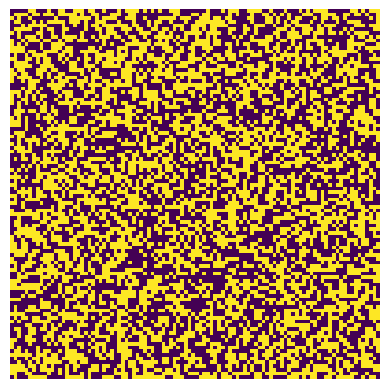

Recreate this plot in Python.
import numpy as np
import matplotlib.pyplot as plt
import matplotlib.animation as animation

def update(frame_number, img, grid, N):
    """
    Обновляет состояние сетки игры "Жизнь" на один шаг.

    Args:
        frame_number: Номер текущего кадра (не используется).
        img: Объект изображения matplotlib для обновления.
        grid: Двумерный массив NumPy, представляющий сетку.
        N: Размер сетки (N x N).

    Returns:
        Список объектов matplotlib, которые нужно перерисовать.
    """

    new_grid = grid.copy()  # Создаем копию сетки для обновления

    for i in range(N):
        for j in range(N):
            # Вычисляем количество живых соседей
            total = int((grid[i, (j - 1) % N] + grid[i, (j + 1) % N] +
                        grid[(i - 1) % N, j] + grid[(i + 1) % N, j] +
                        grid[(i - 1) % N, (j - 1) % N] + grid[(i - 1) % N, (j + 1) % N] +
                        grid[(i + 1) % N, (j - 1) % N] + grid[(i + 1) % N, (j + 1) % N]))

            # Правила игры "Жизнь"
            if grid[i, j] == 1:  # Живая клетка
                if (total < 2) or (total > 3):
                    new_grid[i, j] = 0  # Умирает от одиночества или перенаселения
            else:  # Мертвая клетка
                if total == 3:
                    new_grid[i, j] = 1  # Оживает

    img.set_data(new_grid)  # Обновляем данные изображения
    grid[:] = new_grid[:]  # Обновляем исходную сетку

    return [img]  # Возвращаем список объектов для перерисовки


def main():
    """
    Настраивает и запускает анимацию игры "Жизнь".
    """
    N = 100  # Размер сетки (N x N)

    # Создаем случайную сетку
    grid = np.random.choice([0, 1], N * N, p=[0.5, 0.5]).reshape(N, N) #Изначально 50% сетки мертво, 50% живое

    # Настраиваем matplotlib
    fig, ax = plt.subplots()
    img = ax.imshow(grid, interpolation='nearest')  # Создаем изображение сетки
    ax.axis('off')  # Отключаем оси

    # Запускаем анимацию
    ani = animation.FuncAnimation(fig, update, fargs=(img, grid, N,),
                                  interval=50, save_count=50) #Уменьшаем интервал для большей скорости

    plt.show()  # Отображаем анимацию


if __name__ == '__main__':
    main()